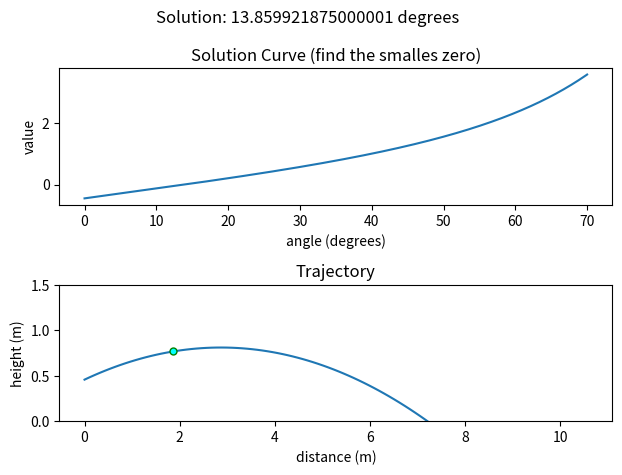

Recreate this plot in Python.
import numpy as np
from math import *
import matplotlib.pyplot as plt

def solve(f, upper, lower, step, epoch):
    u = upper
    l = lower
    s = step

    pt = lower

    for i in range(epoch):
        a = pt * pi/180.0
        # print(pt, l, u, f(a))
        
        if (l > u):
            break
        elif (f(a) > 0):
            tmp = pt
            pt -= (u-l) / 2
            u = tmp - s
        elif (f(a) < 0):
            tmp = pt
            pt += (u-l) / 2
            l = tmp + s
        else:
            break

    if (abs(f(a)) > 0.01):
        print(f"Out of range: {f(a)}")
        return -1
    return a


if __name__ == "__main__":
    g = 9.8

    V = 10.99 # eject velocity
    Vx = 0 # launcher velocity

    upper = 70 # upperbound
    lower = 0 # lowerbound
    step = 0.01

    # angle settings
    Range = np.arange(lower, upper, step)
    launcher_height = 0.4572
    angle = Range * pi/180.0

    # goal position
    x = 1.86
    y = 0.76835
    xPos = x
    yPos = y 

    # time
    t = np.arange(0, 1, 0.01)

    # for graphing use
    f = ((V*np.sin(angle)*x) / (V*np.cos(angle) + Vx)) - ((g * x**2) / (2 * (V * np.cos(angle)+Vx)**2)) + launcher_height - y

    # for calculation use
    func = lambda a : ((V*np.sin(a)*x) / (V*np.cos(a) + Vx)) - ((g * x**2) / (2 * (V * np.cos(a)+Vx)**2)) + launcher_height - y

    a = solve(func, upper, lower, step, 20)
    if (a >= 0):
        print(a, "Radians")
        print(a*180/pi, "Degrees")


        x = (V * np.cos(a) + Vx) * t
        y = V * np.sin(a) * t - 0.5 * g * (t**2) + launcher_height



        fig, ax = plt.subplots(2)
        fig.suptitle(f"Solution: {a*180/pi} degrees")
        ax[0].plot(Range,f)
        ax[1].plot(x,y)
        ax[1].set_ylim([0,1.5])
        ax[0].title.set_text("Solution Curve (find the smalles zero)")
        ax[1].title.set_text("Trajectory")
        ax[0].set_xlabel('angle (degrees)')
        ax[0].set_ylabel('value')
        ax[1].set_xlabel('distance (m)')
        ax[1].set_ylabel('height (m)')
        fig.tight_layout()
        # plt.gca().set_aspect('equal', adjustable='box')
        ax[1].plot(xPos, yPos, marker="o", markersize=5, markeredgecolor="green", markerfacecolor="cyan")
        plt.show()